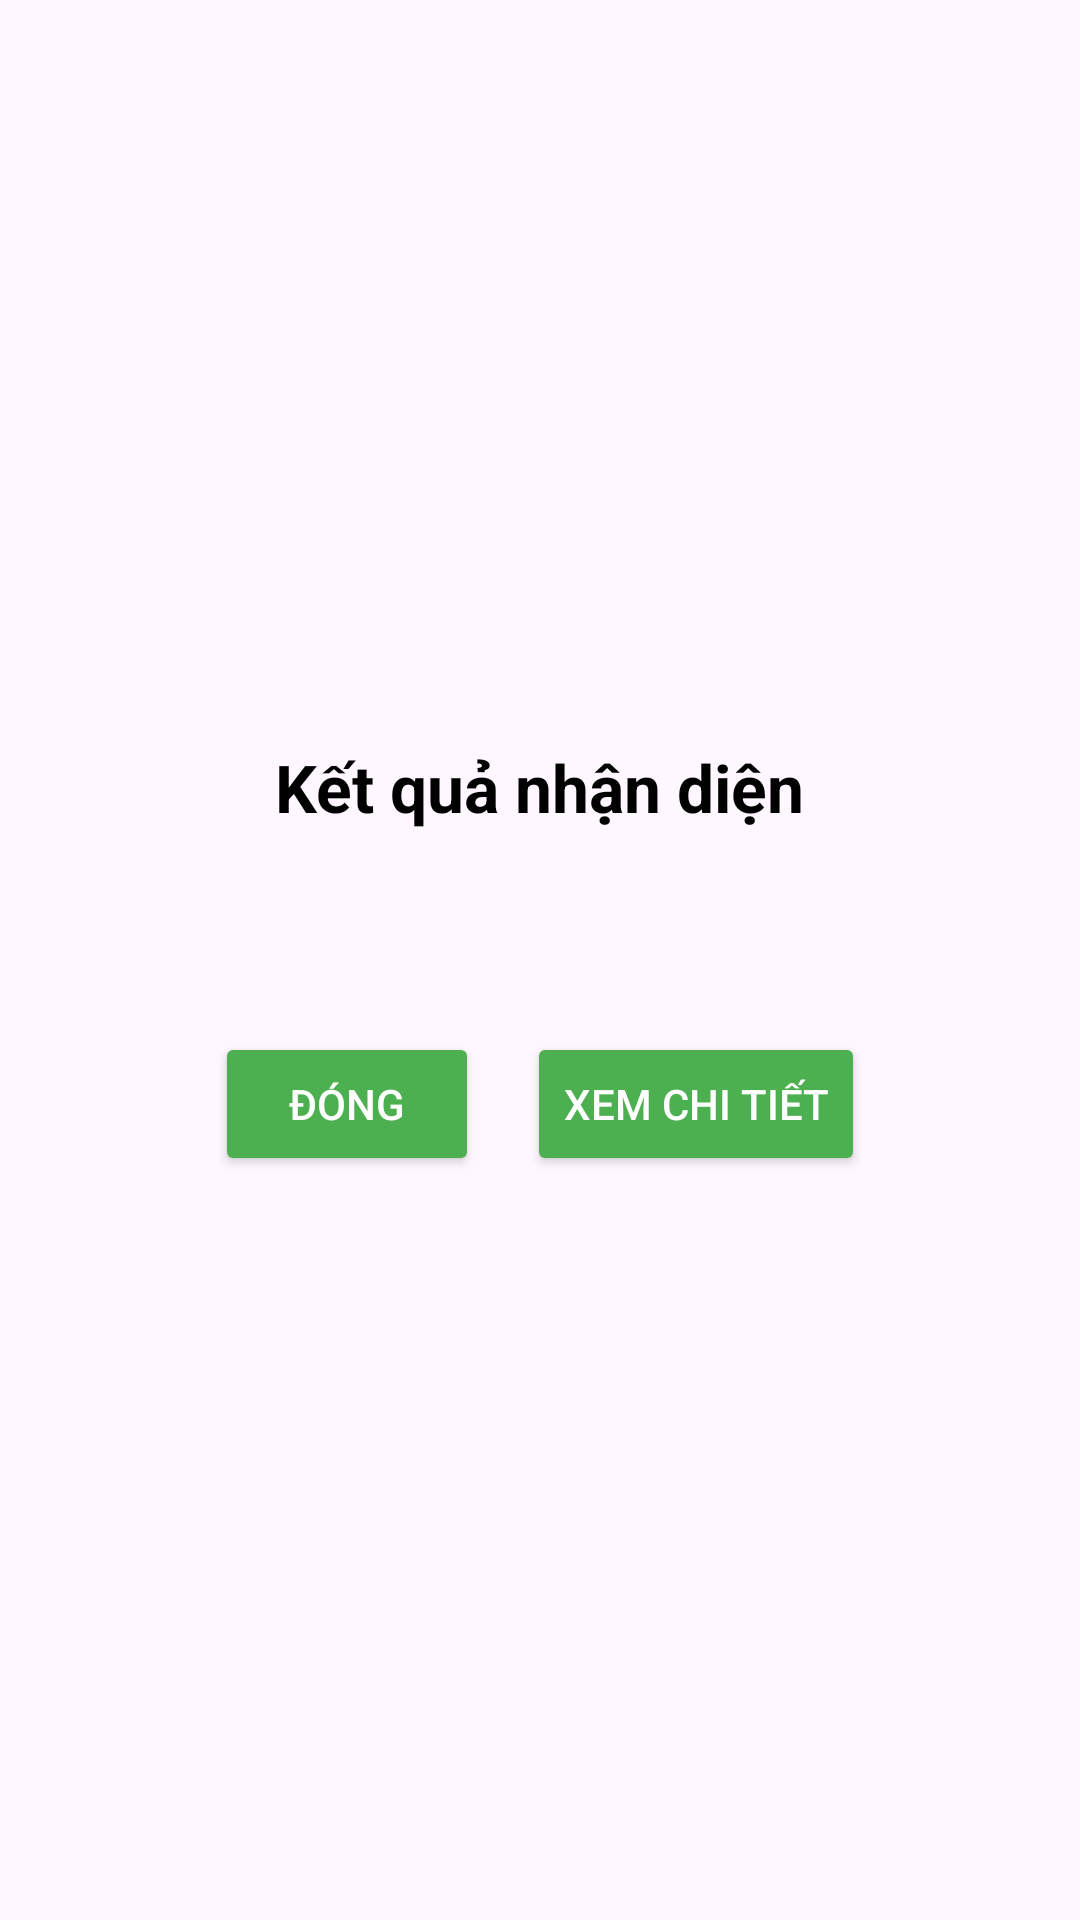

Produce the Android XML layout that renders to this screen, including the resource entries it uses.
<!-- AndroidManifest.xml: application theme Theme.DOAN_AI -->
<!-- res/layout/dialog_result.xml -->
<?xml version="1.0" encoding="utf-8"?>
<LinearLayout xmlns:android="http://schemas.android.com/apk/res/android"
    xmlns:tools="http://schemas.android.com/tools"
    android:layout_width="wrap_content"
    android:layout_height="wrap_content"
    android:orientation="vertical"
    android:padding="24dp"
    android:background="@drawable/rounded_background"
    android:gravity="center"
    android:layout_gravity="center">

    <TextView
        android:id="@+id/tvPopupTitle"
        android:layout_width="wrap_content"
        android:layout_height="wrap_content"
        android:text="Kết quả nhận diện"
        android:textSize="22sp"
        android:textStyle="bold"
        android:textColor="@color/black"/>

    <TextView
        android:id="@+id/tvPopupResult"
        android:layout_width="wrap_content"
        android:layout_height="wrap_content"
        android:layout_marginTop="16dp"
        android:textSize="20sp"
        android:gravity="center"
        android:textColor="@color/black"
        tools:text="(Chưa biết)" />

    <LinearLayout
        android:layout_width="wrap_content"
        android:layout_height="wrap_content"
        android:orientation="horizontal"
        android:layout_marginTop="24dp"
        android:gravity="center">

        <Button
            android:id="@+id/btnPopupClose"
            android:layout_width="wrap_content"
            android:layout_height="wrap_content"
            android:text="Đóng"
            android:backgroundTint="@color/green_primary"
            android:textColor="@color/white"
            android:layout_marginEnd="8dp" />

        <Button
            android:id="@+id/btnPopupDetails"
            android:layout_width="wrap_content"
            android:layout_height="wrap_content"
            android:text="Xem chi tiết"
            android:backgroundTint="@color/green_primary"
            android:textColor="@color/white"
            android:layout_marginStart="8dp" />

    </LinearLayout>
</LinearLayout>
<!-- resources referenced by this layout -->
<resources>
  <color name="black">#FF000000</color>
  <color name="green_primary">#4CAF50</color>
  <color name="white">#FFFFFFFF</color>
  <style name="Theme.DOAN_AI" parent="Base.Theme.DOAN_AI" />
  <style name="Base.Theme.DOAN_AI" parent="Theme.Material3.DayNight.NoActionBar">
          
          <item name="colorPrimary">#4CAF50</item>
          
      </style>
</resources>
